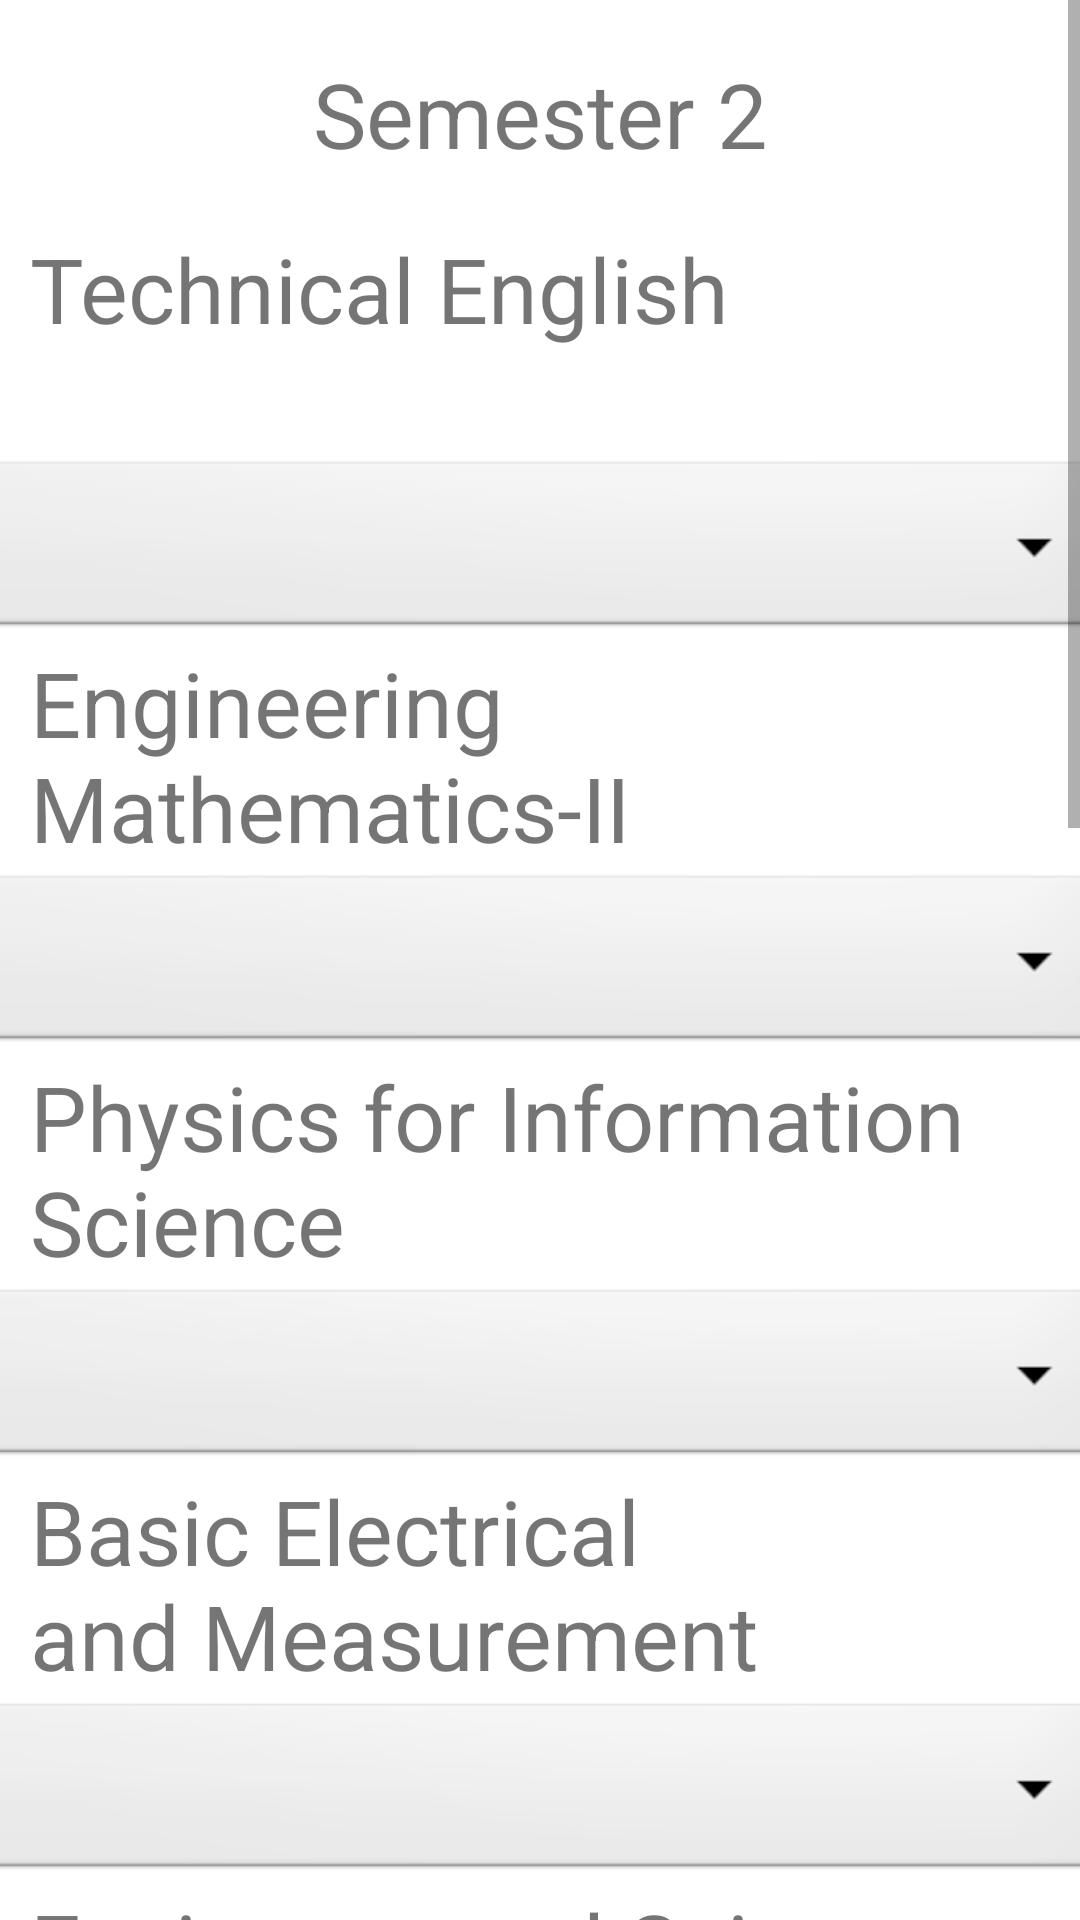

Android layout source for this screen:
<!-- AndroidManifest.xml: application theme Theme.GPACALCULATOR -->
<!-- res/layout/sem2_cse_sgpa.xml -->
<?xml version="1.0" encoding="utf-8"?>
<androidx.constraintlayout.widget.ConstraintLayout xmlns:android="http://schemas.android.com/apk/res/android"
    xmlns:app="http://schemas.android.com/apk/res-auto"
    xmlns:tools="http://schemas.android.com/tools"
    android:layout_width="match_parent"
    android:layout_height="match_parent"
    tools:context=".sem2_cse_sgpa">
    <ScrollView
        android:layout_width="match_parent"
        android:layout_height="match_parent"
        app:layout_constraintBottom_toBottomOf="parent"
        app:layout_constraintStart_toStartOf="parent">

        <LinearLayout
            android:layout_width="match_parent"
            android:layout_height="match_parent"
            android:orientation="vertical">

            <TextView
                android:layout_width="match_parent"
                android:layout_height="76dp"
                android:text="Semester 2"
                android:textSize="30dp"
                android:gravity="center"
                />
            <TextView
                android:layout_width="match_parent"
                android:layout_height="76dp"
                android:layout_marginLeft="10dp"
                android:text="Technical English"
                
                android:textSize="30dp"
                />
            <Spinner
                android:id="@+id/spinner2"
                android:layout_width="377dp"
                android:layout_height="62dp"
                android:layout_gravity="center"
                android:background="@android:drawable/btn_dropdown" />
            <TextView
                android:layout_width="match_parent"
                android:layout_height="76dp"
                android:layout_marginLeft="10dp"
                android:text="Engineering Mathematics-II"
                
                android:textSize="30dp"
                />
            <Spinner
                android:id="@+id/spinner3"
                android:layout_width="377dp"
                android:layout_height="62dp"
                android:layout_gravity="center"
                android:background="@android:drawable/btn_dropdown" />
            <TextView
                android:layout_width="match_parent"
                android:layout_height="76dp"
                android:layout_marginLeft="10dp"
                android:text="Physics for Information Science"
                
                android:textSize="30dp"
                />
            <Spinner
                android:id="@+id/spinner4"
                android:layout_width="377dp"
                android:layout_height="62dp"
                android:layout_gravity="center"
                android:background="@android:drawable/btn_dropdown" />
            <TextView
                android:layout_width="match_parent"
                android:layout_height="76dp"
                android:layout_marginLeft="10dp"
                android:text="Basic Electrical and Measurement Engineering"
                
                android:textSize="30dp"
                />
            <Spinner
                android:id="@+id/spinner5"
                android:layout_width="377dp"
                android:layout_height="62dp"
                android:layout_gravity="center"
                android:background="@android:drawable/btn_dropdown" />
            <TextView
                android:layout_width="match_parent"
                android:layout_height="76dp"
                android:layout_marginLeft="10dp"
                android:text="Environmental Science and Engineering"
                
                android:textSize="30dp"
                />
            <Spinner
                android:id="@+id/spinner6"
                android:layout_width="377dp"
                android:layout_height="62dp"
                android:layout_marginTop="30dp"
                android:layout_gravity="center"
                android:background="@android:drawable/btn_dropdown" />
            <TextView
                android:layout_width="match_parent"
                android:layout_height="76dp"
                android:text="Programming in C"
                
                android:textSize="30dp"
                android:layout_marginLeft="10dp"
                />
            <Spinner
                android:id="@+id/spinner7"
                android:layout_width="377dp"
                android:layout_height="62dp"
                android:layout_gravity="center"
                android:background="@android:drawable/btn_dropdown" />
            <TextView
                android:layout_width="match_parent"
                android:layout_height="76dp"
                android:text="C Programming Lab"
                android:layout_marginLeft="10dp"
                
                android:textSize="30dp"
                />
            <Spinner
                android:id="@+id/spinner8"
                android:layout_width="377dp"
                android:layout_height="62dp"
                android:layout_gravity="center"
                android:layout_marginTop="30dp"
                android:background="@android:drawable/btn_dropdown" />
            <TextView
                android:layout_width="match_parent"
                android:layout_height="76dp"
                android:text="Engineering Practices Lab"
                android:layout_marginLeft="10dp"
                android:layout_marginTop="1dp"
                android:textSize="30dp"
                />
            <Spinner
                android:id="@+id/spinner9"
                android:layout_width="377dp"
                android:layout_height="62dp"
                android:layout_gravity="center"
                android:background="@android:drawable/btn_dropdown" />
            <Button
                android:id="@+id/button"
                android:layout_width="165dp"
                android:layout_marginTop="20dp"
                android:layout_height="69dp"
                android:layout_gravity="center"
                android:text="Show SGPA" />

            <TextView
                android:id="@+id/textView"
                android:layout_width="match_parent"
                android:layout_height="124dp"
                android:textSize="30dp"
                android:layout_marginLeft="10dp"
                android:layout_marginTop="30dp"
                android:textStyle="bold"
                android:text="" />
        </LinearLayout>
    </ScrollView>
</androidx.constraintlayout.widget.ConstraintLayout>
<!-- resources referenced by this layout -->
<resources>
  <style name="Theme.GPACALCULATOR" parent="Theme.MaterialComponents.DayNight.DarkActionBar">
          
          <item name="colorPrimary">@color/purple_500</item>
          <item name="colorPrimaryVariant">@color/purple_700</item>
          <item name="colorOnPrimary">@color/white</item>
          
          <item name="colorSecondary">@color/teal_200</item>
          <item name="colorSecondaryVariant">@color/teal_700</item>
          <item name="colorOnSecondary">@color/black</item>
          
          <item name="android:statusBarColor" tools:targetApi="l">?attr/colorPrimaryVariant</item>
          
      </style>
  <!-- not gathered from this repository: default colours our renderer supplied (Android Studio template values) -->
  <color name="purple_500">#FF6200EE</color>
  <color name="purple_700">#FF3700B3</color>
  <color name="teal_200">#FF03DAC5</color>
  <color name="teal_700">#FF018786</color>
  <color name="black">#FF000000</color>
  <color name="white">#FFFFFFFF</color>
</resources>
